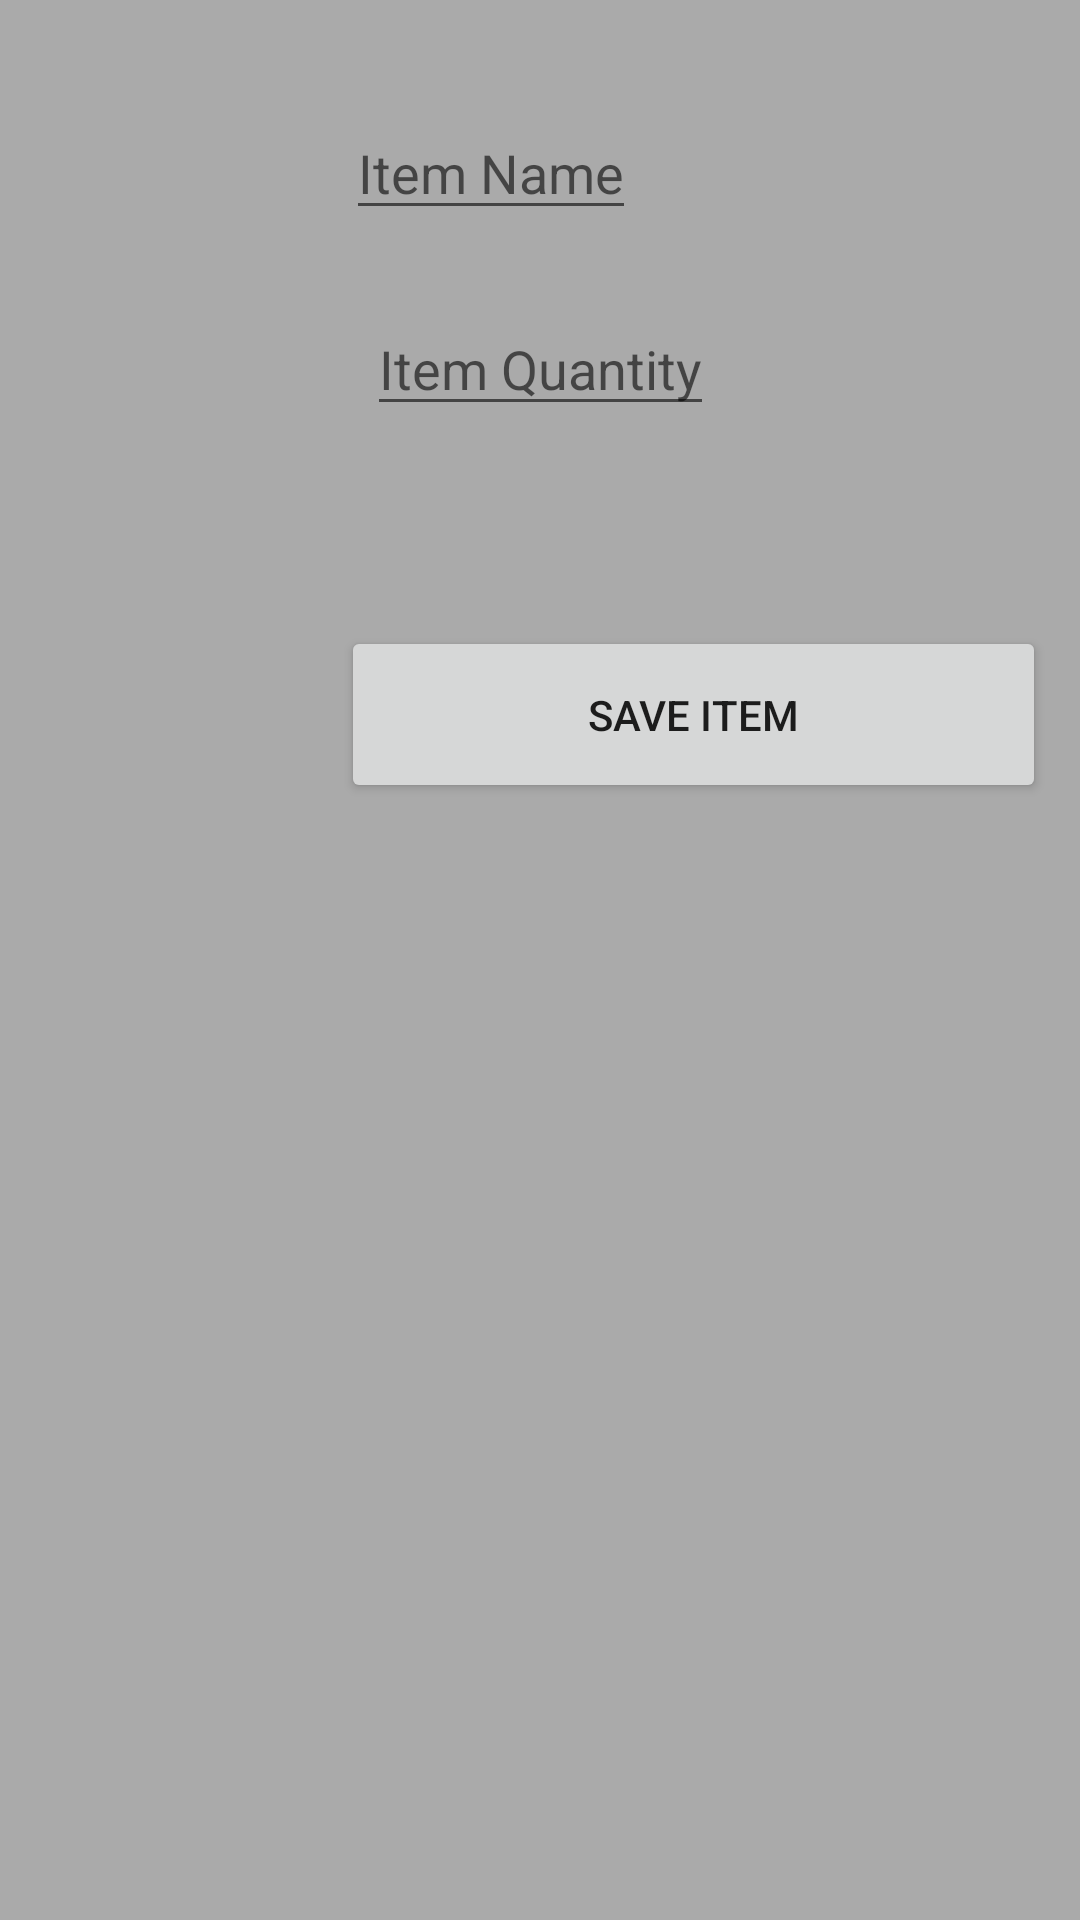

Produce the Android XML layout that renders to this screen, including the resource entries it uses.
<!-- AndroidManifest.xml: application theme AppTheme.NoActionBar -->
<!-- res/layout/inventory_popup.xml -->
<?xml version="1.0" encoding="utf-8"?>
<android.support.constraint.ConstraintLayout xmlns:android="http://schemas.android.com/apk/res/android"
    xmlns:app="http://schemas.android.com/apk/res-auto"
    xmlns:tools="http://schemas.android.com/tools"
    android:orientation="vertical" android:layout_width="wrap_content"
    android:layout_height="wrap_content"
    android:gravity="center"
    android:background="#AAA"
    android:padding="10px">

    <EditText
        android:id="@+id/popup_item_name"
        android:layout_width="wrap_content"
        android:layout_height="wrap_content"
        android:layout_marginStart="8dp"
        android:layout_marginTop="32dp"
        android:layout_marginEnd="8dp"
        android:hint="Item Name"
        android:inputType="text"
        app:layout_constraintEnd_toEndOf="parent"
        app:layout_constraintHorizontal_bias="0.432"
        app:layout_constraintStart_toStartOf="parent"
        app:layout_constraintTop_toTopOf="parent" />

    <EditText
        android:id="@+id/popup_item_quantity"
        android:layout_width="wrap_content"
        android:layout_height="wrap_content"
        android:layout_marginStart="8dp"
        android:layout_marginTop="24dp"
        android:layout_marginEnd="8dp"
        android:hint="Item Quantity"
        android:inputType="number"
        app:layout_constraintEnd_toEndOf="parent"
        app:layout_constraintStart_toStartOf="parent"
        app:layout_constraintTop_toBottomOf="@+id/popup_item_name" />

    <Button
        android:id="@+id/closeInventoryPopupBtn"
        android:layout_width="235dp"
        android:layout_height="59dp"
        android:layout_marginStart="8dp"
        android:layout_marginTop="132dp"
        android:layout_marginEnd="8dp"
        android:text="Save Item"
        app:layout_constraintEnd_toEndOf="parent"
        app:layout_constraintHorizontal_bias="1.0"
        app:layout_constraintStart_toStartOf="parent"
        app:layout_constraintTop_toBottomOf="@+id/popup_item_name" />


</android.support.constraint.ConstraintLayout>
<!-- resources referenced by this layout -->
<resources>
  <style name="AppTheme.NoActionBar">
          <item name="windowActionBar">false</item>
          <item name="windowNoTitle">true</item>
      </style>
</resources>
